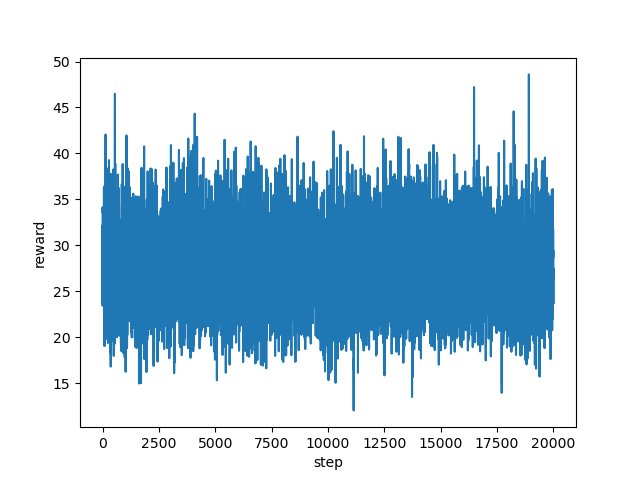

The data file committed next to this chart (first rows):
step, reward
0, 33.64
1, 34.13
2, 28.96
3, 24.95
4, 23.4
5, 27.5
6, 29.54
7, 32.2
8, 23.6
9, 30.64
10, 28.15
11, 29.13
12, 25.01
13, 26.43
14, 24.41
15, 26.1
16, 26.7
17, 28.47
18, 30.78
19, 31.83
20, 23.6
21, 29.24
22, 28.61
23, 29.01
24, 28.62
25, 27.21
26, 26.91
27, 27.63
28, 25.4
29, 26.2
30, 26.3
31, 31.48
32, 27.0
33, 27.8
34, 25.75
35, 24.6
36, 26.29
37, 25.07
38, 27.93
39, 27.51
40, 26.21
41, 28.2
42, 25.32
43, 24.4
44, 28.58
45, 30.48
46, 27.7
47, 24.7
48, 28.86
49, 25.58
50, 28.31
51, 25.81
52, 31.27
53, 25.16
54, 26.56
55, 26.11
56, 28.45
57, 33.47
58, 30.36
59, 33.03
... 19,940 more rows
